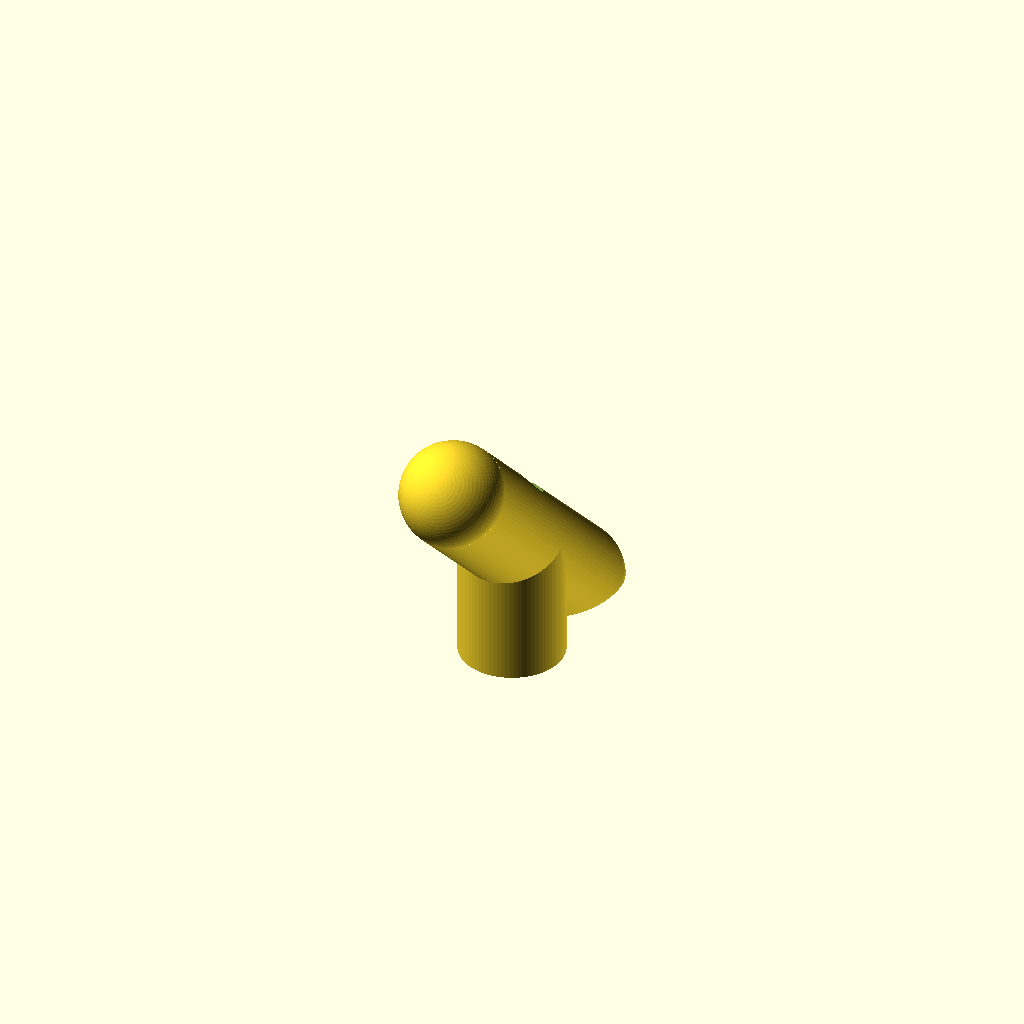
Cell 1: rendered with the file's own defaults.
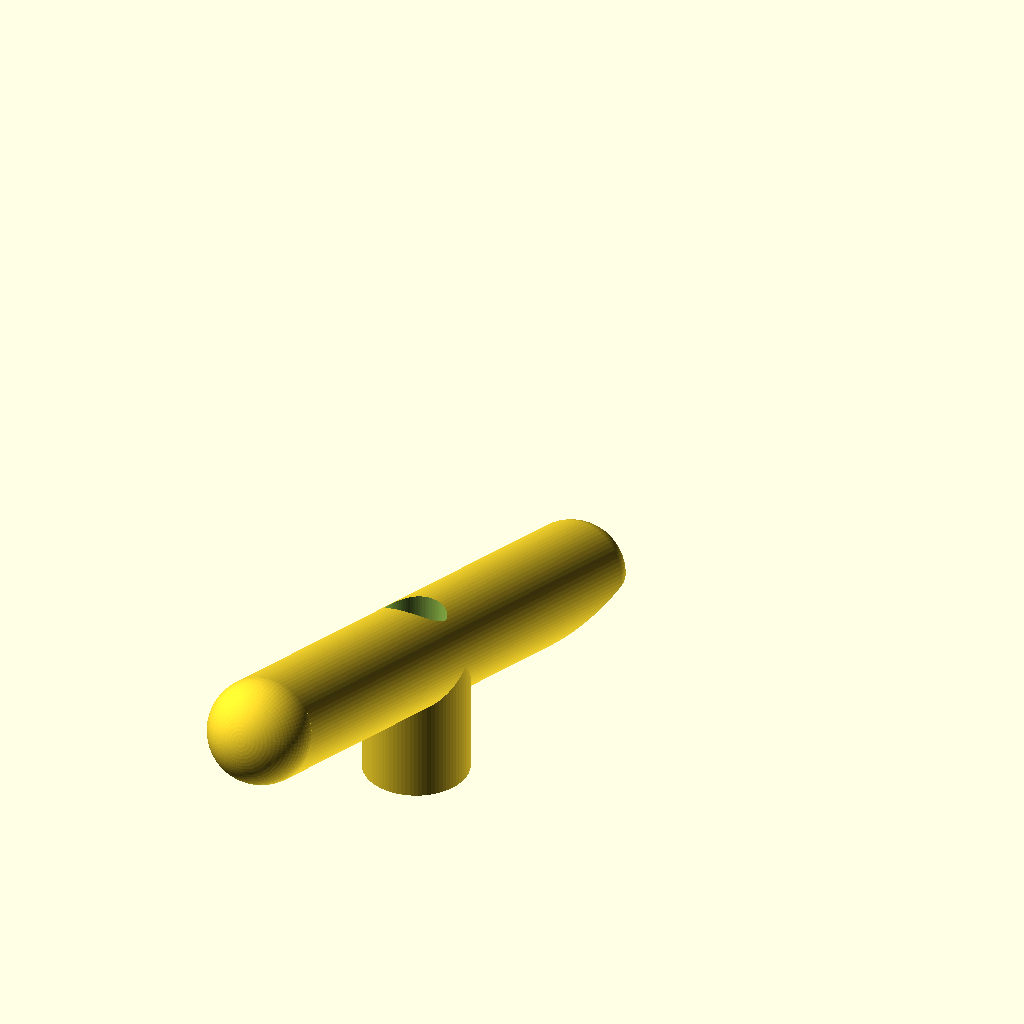
Cell 2: holder_length = 100 (everything else at default).
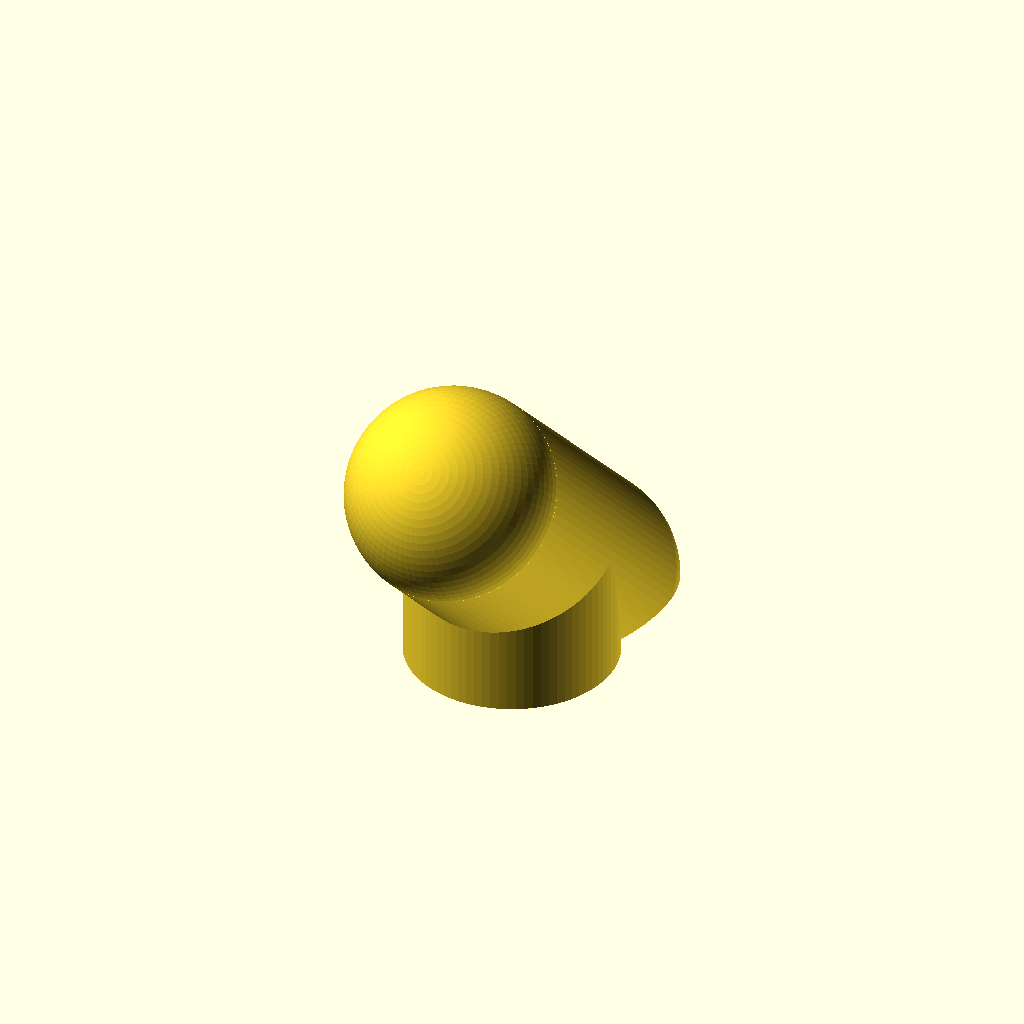
Cell 3: the same model with holder_radius = 14.
All cells are drawn from one camera (rotation 55°, 0°, 25°, orthographic, colour scheme Cornfield), so only the parameter changes between them.
Source of the model, lid_holder.scad:
// Customizable lid holder for 3D printing.
// Set `part` to "support" or "cap" to select the part to render.

// Which part to render: "support" or "cap".
part = "support";

// Holder length and tip height, in millimeters.
holder_length = 50;
tip_height = 35;

// Holder radius, in millimeters.
holder_radius = 7;

// Support and screw hole radii, in millimeters.
support_hole_radius = 4;
screw_hole_radius = 2.5;

assert(part == "support" || part == "cap", "part must be \"support\" or \"cap\"");
assert(holder_length > tip_height, "holder_length must be greater than tip_height");
assert(support_hole_radius > screw_hole_radius, "support_hole_radius must be greater than screw_hole_radius");

tilt_angle = acos(tip_height / holder_length);
base_length = sqrt(holder_length^2 - tip_height^2);

$fn = 80;

module holder_body(){
    // Tilt the cylinder to reach the desired tip height
    rotate(a = tilt_angle, v = [1, 0, 0])
        union() {
            // Main cylinder with rounded edges
            cylinder(h = holder_length, r = holder_radius);
            sphere(r = holder_radius);
            translate(v = [0, 0, holder_length]) sphere(r = holder_radius);
        }
}

module support(){
    difference() {
        union() {
            difference() {
                holder_body();
                // Hole for the support
                translate(v = [0, -base_length/2, 0])
                    cylinder(h = tip_height + holder_radius, r = support_hole_radius);
            }
            // Merge with the support
            translate(v = [0, -base_length/2, 0])
                difference() {
                    // Support base
                    cylinder(h = tip_height/2, r = holder_radius);
                    // Screw hole
                    cylinder(h = tip_height/2, r = screw_hole_radius);
                }
        }

        // Remove the z<0 region
        translate(v = [-base_length, -base_length, -2*base_length])
            cube(size = 2 * base_length);
    }
}

module cap(){
    intersection() {
        translate(v = [0, -base_length/2, tip_height*.75])
            cylinder(h = tip_height + holder_radius, r = support_hole_radius);
        holder_body();
    }
}

if (part == "support") {
    support();
} else {
    cap();
}
Customizer parameters (derived from the source; name, type, default, range or options):
part: string, default "support"
holder_length: number, default 50
tip_height: number, default 35
holder_radius: number, default 7
support_hole_radius: number, default 4
screw_hole_radius: number, default 2.5
